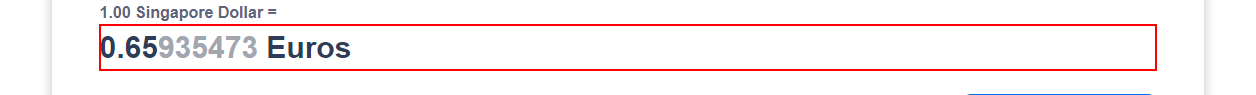
Task: To display messages
Workflow: GetSGDtoEUR

Step 1: get-text from the paragraph
